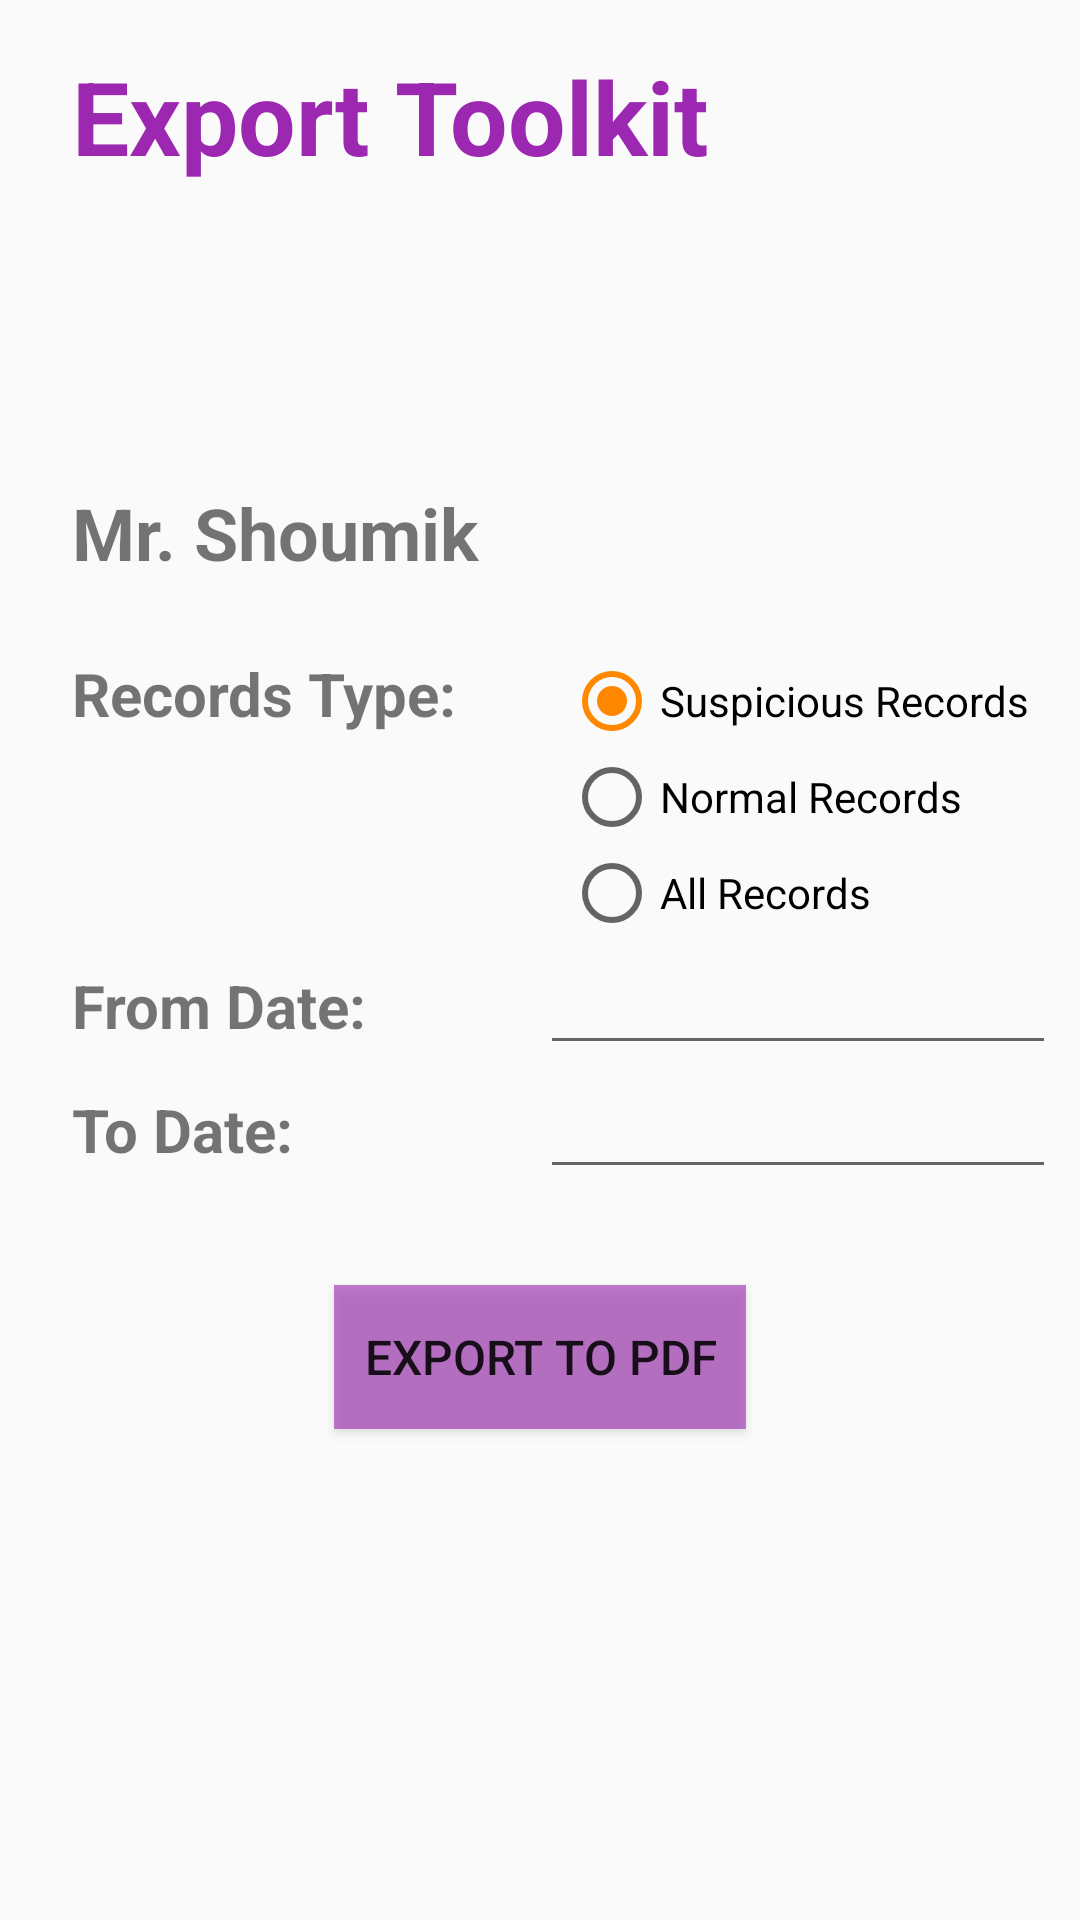

This screen was rendered from an Android layout file. Write that file and the resources it references.
<!-- AndroidManifest.xml: application theme AppTheme -->
<!-- res/layout/export_toolkit.xml -->
<?xml version="1.0" encoding="utf-8"?>
<androidx.constraintlayout.widget.ConstraintLayout xmlns:android="http://schemas.android.com/apk/res/android"
    xmlns:app="http://schemas.android.com/apk/res-auto"
    xmlns:tools="http://schemas.android.com/tools"
    android:layout_width="match_parent"
    android:layout_height="match_parent">

    <TextView
        android:id="@+id/textView2"
        android:layout_width="wrap_content"
        android:layout_height="wrap_content"
        android:layout_marginStart="24dp"
        android:layout_marginTop="16dp"
        android:text="Export Toolkit"
        android:textColor="#9C27B0"
        android:textSize="34sp"
        android:textStyle="bold"
        app:layout_constraintStart_toStartOf="parent"
        app:layout_constraintTop_toTopOf="parent" />

    <LinearLayout
        android:id="@+id/linearLayout5"
        android:layout_width="match_parent"
        android:layout_height="wrap_content"
        android:layout_marginStart="8dp"
        android:layout_marginTop="100dp"
        android:layout_marginEnd="8dp"
        android:orientation="vertical"
        app:layout_constraintEnd_toEndOf="parent"
        app:layout_constraintStart_toStartOf="parent"
        app:layout_constraintTop_toBottomOf="@+id/textView2">

        <TextView
            android:id="@+id/profileNameInExport"
            android:layout_width="match_parent"
            android:layout_height="wrap_content"
            android:layout_marginLeft="16dp"
            android:text="Mr. Shoumik"
            android:textSize="24sp"
            android:textStyle="bold" />

        <LinearLayout
            android:layout_width="match_parent"
            android:layout_height="wrap_content"
            android:layout_marginLeft="16dp"
            android:layout_marginTop="24dp"
            android:orientation="horizontal">

            <TextView
                android:id="@+id/textView4"
                android:layout_width="match_parent"
                android:layout_height="wrap_content"
                android:layout_weight="1"
                android:text="Records Type:"
                android:textSize="20sp"
                android:textStyle="bold" />

            <RadioGroup
                android:id="@+id/recordsTypeRadioGroup"
                android:layout_width="match_parent"
                android:layout_height="wrap_content"
                android:layout_weight="1"
                android:checkedButton="@id/radioButtonSuspicious">

                <RadioButton
                    android:id="@+id/radioButtonSuspicious"
                    android:layout_width="match_parent"
                    android:layout_height="wrap_content"
                    android:checked="false"
                    android:text="Suspicious Records"
                    android:textColorHighlight="#9C27B0"
                    android:textColorLink="#9C27B0"
                    android:textCursorDrawable="@android:color/holo_purple" />

                <RadioButton
                    android:id="@+id/radioButtonNormal"
                    android:layout_width="match_parent"
                    android:layout_height="wrap_content"
                    android:text="Normal Records" />

                <RadioButton
                    android:id="@+id/radioButtonAll"
                    android:layout_width="match_parent"
                    android:layout_height="wrap_content"
                    android:text="All Records" />
            </RadioGroup>
        </LinearLayout>

        <LinearLayout
            android:layout_width="match_parent"
            android:layout_height="wrap_content"
            android:orientation="horizontal">

            <TextView
                android:id="@+id/textView5"
                android:layout_width="match_parent"
                android:layout_height="wrap_content"
                android:layout_marginLeft="16dp"
                android:layout_weight="1"
                android:text="From Date:"
                android:textSize="20sp"
                android:textStyle="bold" />

            <EditText
                android:id="@+id/fromDateRecord"
                android:layout_width="match_parent"
                android:layout_height="wrap_content"
                android:layout_weight="1"
                android:ems="10"
                android:inputType="date"
                android:textSize="18sp" />
        </LinearLayout>

        <LinearLayout
            android:layout_width="match_parent"
            android:layout_height="wrap_content"
            android:orientation="horizontal">

            <TextView
                android:id="@+id/textView6"
                android:layout_width="match_parent"
                android:layout_height="wrap_content"
                android:layout_marginLeft="16dp"
                android:layout_weight="1"
                android:text="To Date:"
                android:textSize="20sp"
                android:textStyle="bold" />

            <EditText
                android:id="@+id/toDateRecord"
                android:layout_width="match_parent"
                android:layout_height="wrap_content"
                android:layout_weight="1"
                android:ems="10"
                android:inputType="date"
                android:textSize="18sp" />
        </LinearLayout>

    </LinearLayout>

    <Button
        android:id="@+id/exportToPdfButton"
        android:layout_width="wrap_content"
        android:layout_height="wrap_content"
        android:layout_marginTop="32dp"
        android:background="#999C27B0"
        android:paddingLeft="10dp"
        android:paddingRight="10dp"
        android:text="Export to PDF"
        android:textSize="16sp"
        app:layout_constraintEnd_toEndOf="parent"
        app:layout_constraintStart_toStartOf="parent"
        app:layout_constraintTop_toBottomOf="@+id/linearLayout5" />
</androidx.constraintlayout.widget.ConstraintLayout>
<!-- resources referenced by this layout -->
<resources>
  <style name="AppTheme" parent="Theme.AppCompat.Light.DarkActionBar">
          
          <item name="colorPrimary">@color/colorPrimary</item>
          <item name="colorPrimaryDark">@color/colorPrimaryDark</item>
          <item name="colorAccent">@color/colorAccent</item>
  
  
  
  
      </style>
  <color name="colorPrimary">#2a7ee6</color>
  <color name="colorPrimaryDark">#76a5df</color>
  <color name="colorAccent">#ffff8800</color>
</resources>
